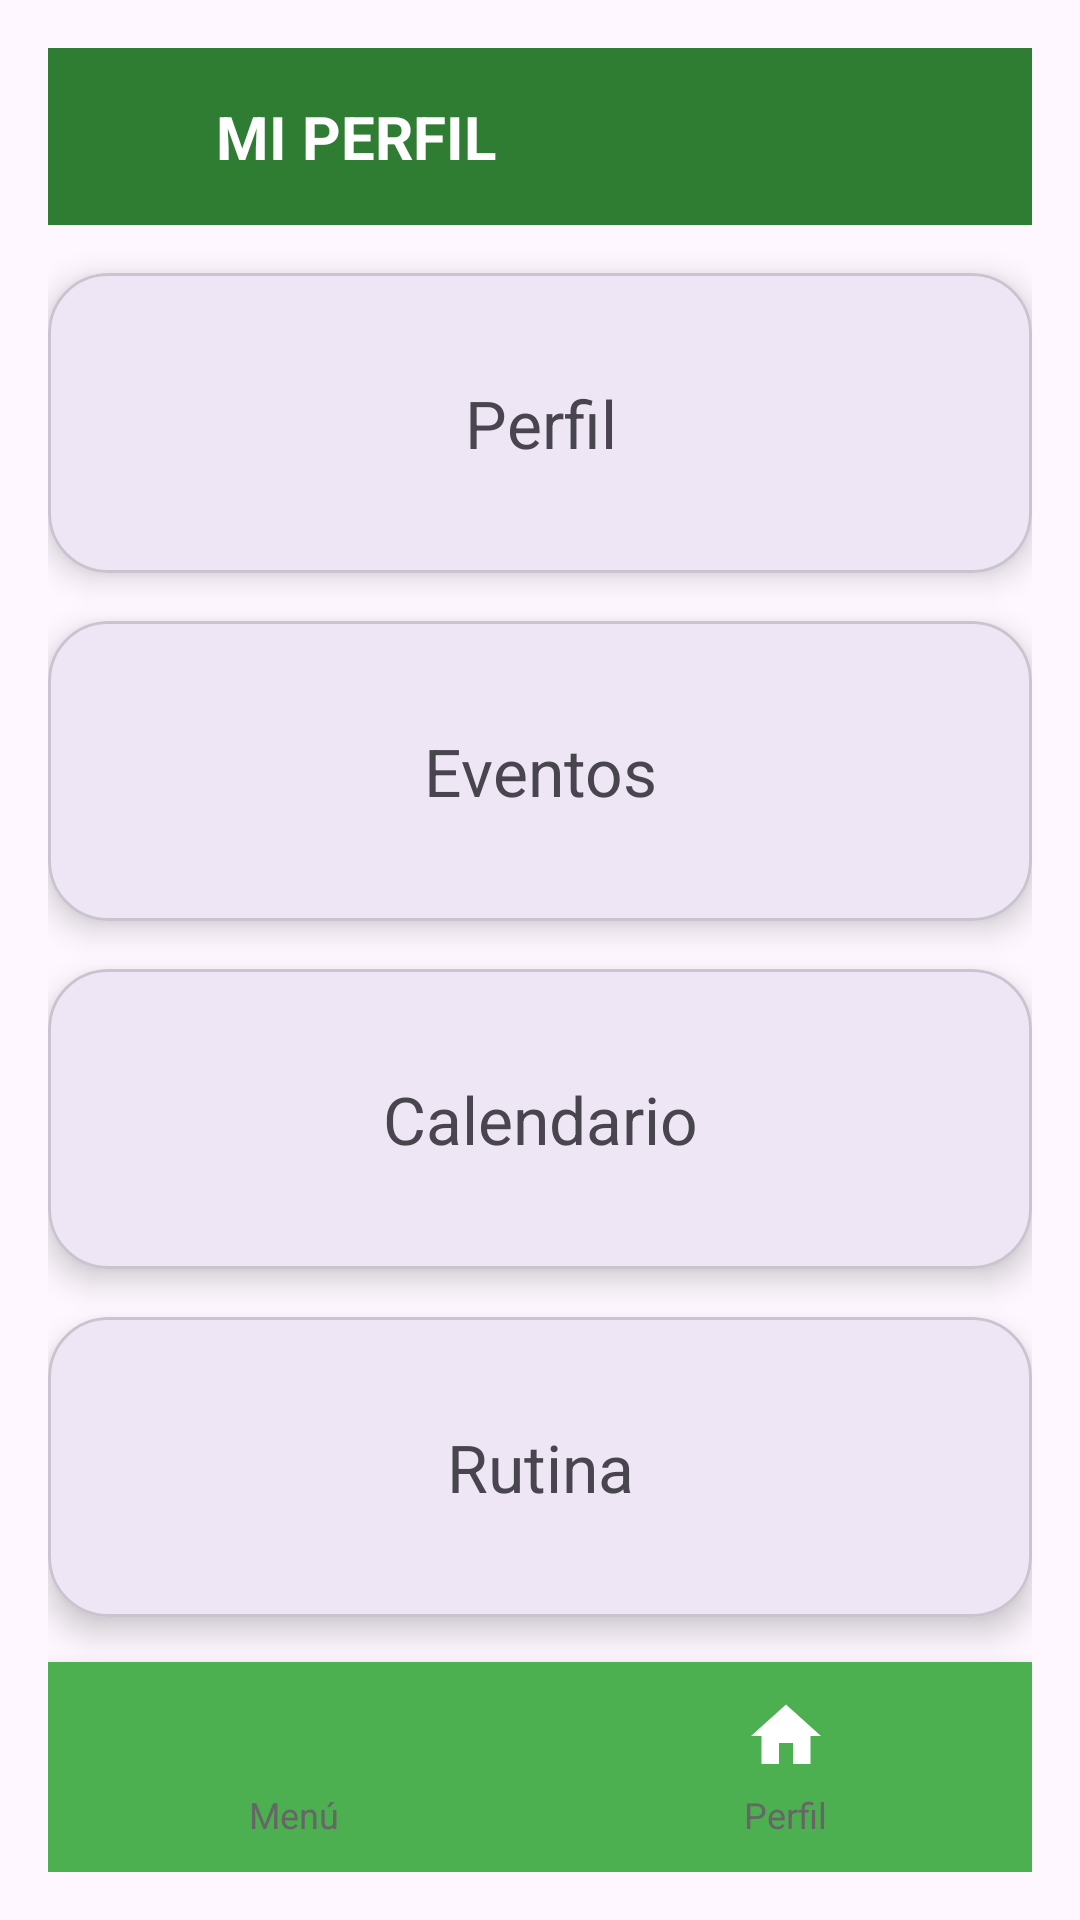

Layout XML and referenced resources for this Android screen:
<!-- AndroidManifest.xml: application theme Theme.Mayoresfitmakers -->
<!-- res/layout/activity_menu.xml -->
<?xml version="1.0" encoding="utf-8"?>
<androidx.constraintlayout.widget.ConstraintLayout
    xmlns:android="http://schemas.android.com/apk/res/android"
    xmlns:app="http://schemas.android.com/apk/res-auto"
    android:layout_width="match_parent"
    android:layout_height="match_parent"
    android:padding="16dp">

    
    <LinearLayout
        android:id="@+id/header"
        android:layout_width="0dp"
        android:layout_height="wrap_content"
        android:background="@drawable/header_background"
        android:orientation="horizontal"
        android:padding="16dp"
        android:gravity="center_vertical"
        app:layout_constraintTop_toTopOf="parent"
        app:layout_constraintStart_toStartOf="parent"
        app:layout_constraintEnd_toEndOf="parent">

        <ImageView
            android:id="@+id/btnBack"
            android:layout_width="24dp"
            android:layout_height="24dp"
            android:src="@drawable/ic_arrow_back"
            android:contentDescription="Volver"
            android:layout_marginEnd="16dp"/>

        <TextView
            android:id="@+id/tvHeaderTitle"
            android:layout_width="0dp"
            android:layout_height="wrap_content"
            android:layout_weight="1"
            android:text="MI PERFIL"
            android:textColor="#FFFFFF"
            android:textSize="20sp"
            android:textStyle="bold"/>
    </LinearLayout>

    
    <com.google.android.material.card.MaterialCardView
        android:id="@+id/cardPerfil"
        android:layout_width="0dp"
        android:layout_height="100dp"
        android:layout_marginTop="16dp"
        android:transitionName="card_transition"
        app:cardCornerRadius="20dp"
        app:cardElevation="6dp"
        app:layout_constraintTop_toBottomOf="@id/header"
        app:layout_constraintStart_toStartOf="parent"
        app:layout_constraintEnd_toEndOf="parent">

        <TextView
            android:layout_width="match_parent"
            android:layout_height="match_parent"
            android:gravity="center"
            android:text="Perfil"
            android:textSize="22sp"/>
    </com.google.android.material.card.MaterialCardView>

    
    <com.google.android.material.card.MaterialCardView
        android:id="@+id/cardEventos"
        android:layout_width="0dp"
        android:layout_height="100dp"
        android:layout_marginTop="16dp"
        app:cardCornerRadius="20dp"
        app:cardElevation="6dp"
        app:layout_constraintTop_toBottomOf="@id/cardPerfil"
        app:layout_constraintStart_toStartOf="parent"
        app:layout_constraintEnd_toEndOf="parent">

        <TextView
            android:layout_width="match_parent"
            android:layout_height="match_parent"
            android:gravity="center"
            android:text="Eventos"
            android:textSize="22sp"/>
    </com.google.android.material.card.MaterialCardView>

    
    <com.google.android.material.card.MaterialCardView
        android:id="@+id/cardCalendario"
        android:layout_width="0dp"
        android:layout_height="100dp"
        android:layout_marginTop="16dp"
        app:cardCornerRadius="20dp"
        app:cardElevation="6dp"
        app:layout_constraintTop_toBottomOf="@id/cardEventos"
        app:layout_constraintStart_toStartOf="parent"
        app:layout_constraintEnd_toEndOf="parent">

        <TextView
            android:layout_width="match_parent"
            android:layout_height="match_parent"
            android:gravity="center"
            android:text="Calendario"
            android:textSize="22sp"/>
    </com.google.android.material.card.MaterialCardView>

    
    <com.google.android.material.card.MaterialCardView
        android:id="@+id/cardRutina"
        android:layout_width="0dp"
        android:layout_height="100dp"
        android:layout_marginTop="16dp"
        app:cardCornerRadius="20dp"
        app:cardElevation="6dp"
        app:layout_constraintTop_toBottomOf="@id/cardCalendario"
        app:layout_constraintStart_toStartOf="parent"
        app:layout_constraintEnd_toEndOf="parent">

        <TextView
            android:layout_width="match_parent"
            android:layout_height="match_parent"
            android:gravity="center"
            android:text="Rutina"
            android:textSize="22sp"/>
    </com.google.android.material.card.MaterialCardView>

    
    <com.google.android.material.card.MaterialCardView
        android:id="@+id/cardRutas"
        android:layout_width="0dp"
        android:layout_height="100dp"
        android:layout_marginTop="16dp"
        app:cardCornerRadius="20dp"
        app:cardElevation="6dp"
        app:layout_constraintTop_toBottomOf="@id/cardRutina"
        app:layout_constraintStart_toStartOf="parent"
        app:layout_constraintEnd_toEndOf="parent"/>

    
    <LinearLayout
        android:id="@+id/bottomNavigation"
        android:layout_width="0dp"
        android:layout_height="70dp"
        android:background="#4CAF50"
        android:elevation="8dp"
        android:orientation="horizontal"
        android:paddingVertical="8dp"
        app:layout_constraintBottom_toBottomOf="parent"
        app:layout_constraintStart_toStartOf="parent"
        app:layout_constraintEnd_toEndOf="parent">

        <LinearLayout
            android:id="@+id/btnPerfil"
            android:layout_width="0dp"
            android:layout_height="match_parent"
            android:layout_weight="1"
            android:gravity="center"
            android:orientation="vertical"
            android:clickable="true"
            android:focusable="true"
            android:background="?attr/selectableItemBackground">

            <ImageView
                android:layout_width="28dp"
                android:layout_height="28dp"
                android:src="@drawable/ic_person"
                android:contentDescription="Perfil"/>

            <TextView
                android:layout_width="wrap_content"
                android:layout_height="wrap_content"
                android:text="Menú"
                android:textColor="#666666"
                android:textSize="12sp"
                android:layout_marginTop="4dp"/>
        </LinearLayout>

        <LinearLayout
            android:id="@+id/btnMenu"
            android:layout_width="0dp"
            android:layout_height="match_parent"
            android:layout_weight="1"
            android:gravity="center"
            android:orientation="vertical"
            android:clickable="true"
            android:focusable="true"
            android:background="?attr/selectableItemBackground">

            <ImageView
                android:layout_width="28dp"
                android:layout_height="28dp"
                android:src="@drawable/ic_home"
                android:contentDescription="Menú"/>

            <TextView
                android:layout_width="wrap_content"
                android:layout_height="wrap_content"
                android:text="Perfil"
                android:textColor="#666666"
                android:textSize="12sp"
                android:layout_marginTop="4dp"/>
        </LinearLayout>

    </LinearLayout>

</androidx.constraintlayout.widget.ConstraintLayout>
<!-- resources referenced by this layout -->
<resources>
  <!-- drawable header_background (drawable) -->
  <?xml version="1.0" encoding="utf-8"?>
  
  <shape xmlns:android="http://schemas.android.com/apk/res/android">
      <solid android:color="#2E7D32"/>
      <corners
          android:bottomLeftRadius="0dp"
          android:bottomRightRadius="0dp"/>
  </shape>
  <!-- drawable ic_home (drawable) -->
  <vector xmlns:android="http://schemas.android.com/apk/res/android"
      android:width="24dp"
      android:height="24dp"
      android:viewportWidth="24"
      android:viewportHeight="24">
      <path
          android:fillColor="#FFFFFF"
          android:pathData="M10,20v-6h4v6h5v-8h3L12,3 2,12h3v8z"/>
  </vector>
  <style name="Theme.Mayoresfitmakers" parent="Base.Theme.Mayoresfitmakers" />
  <style name="Base.Theme.Mayoresfitmakers" parent="Theme.Material3.DayNight.NoActionBar">
          
          
      </style>
</resources>
